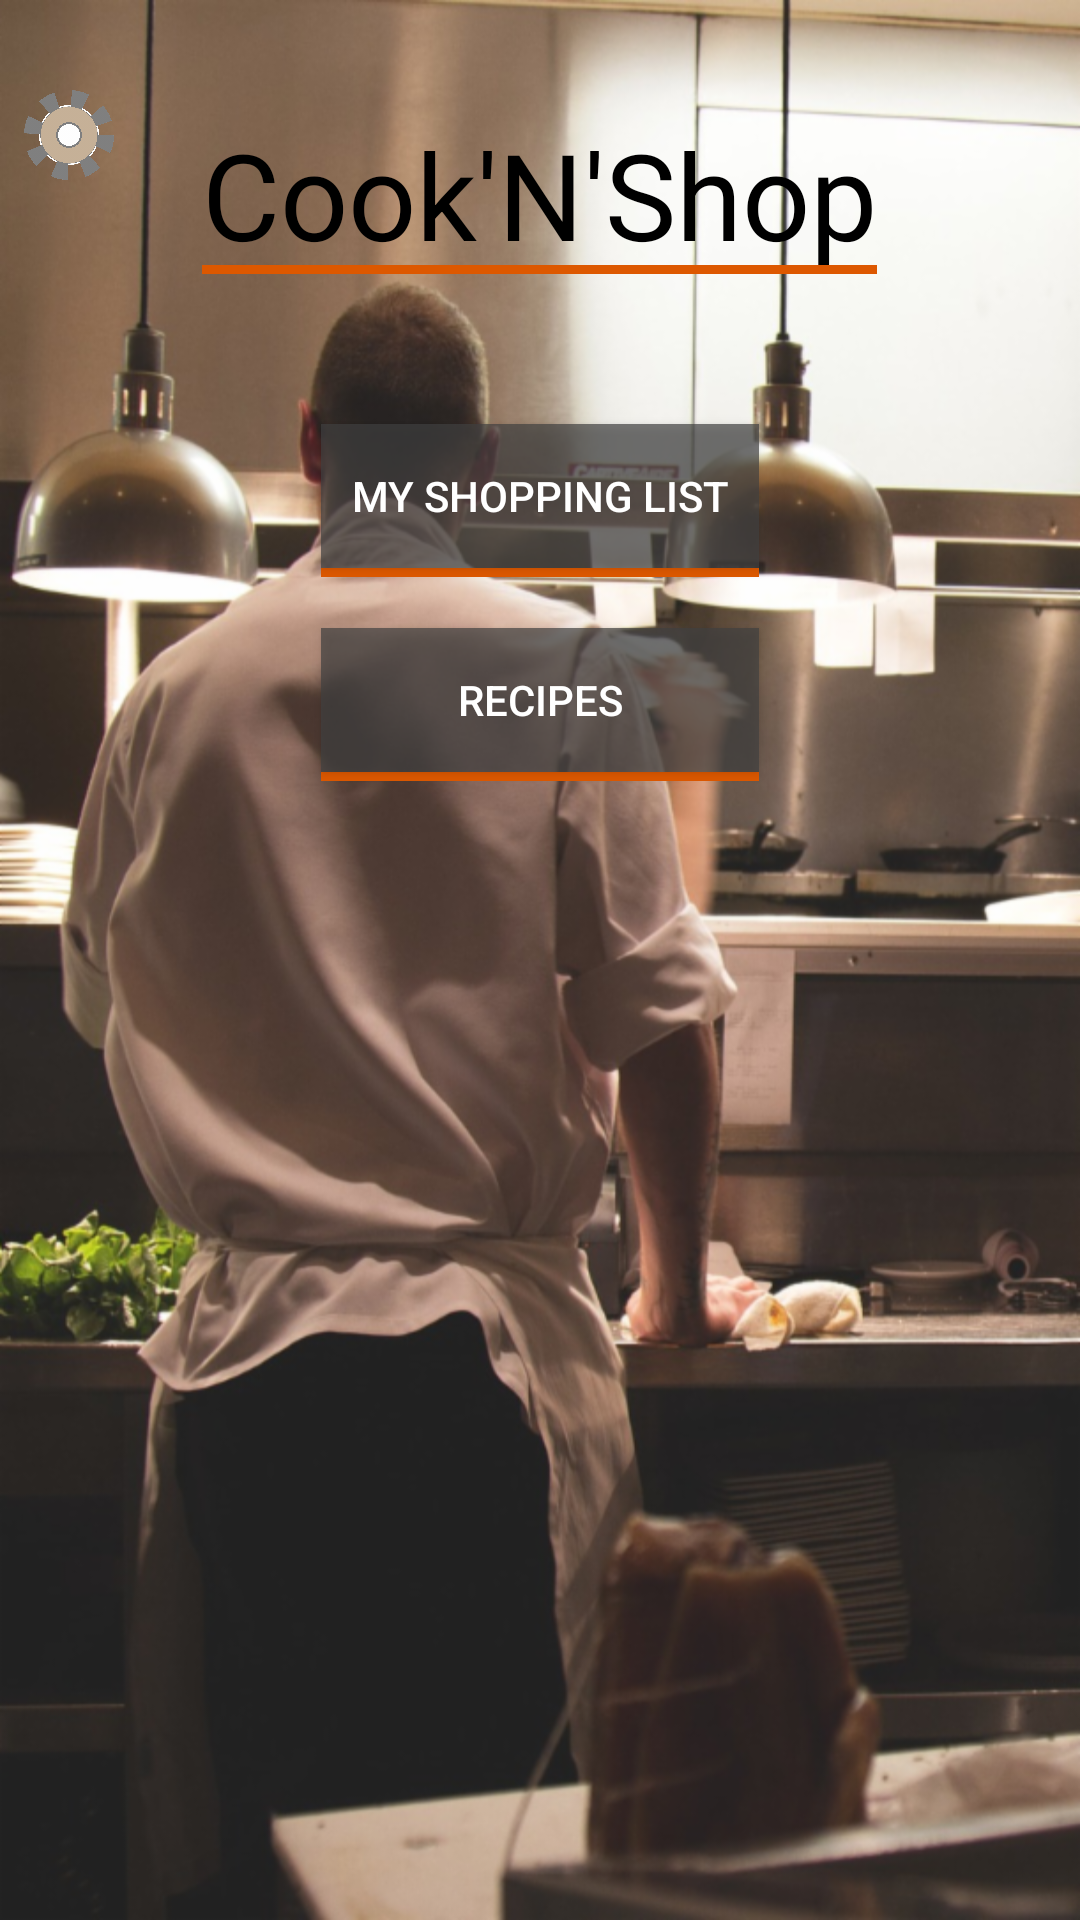

Android layout source for this screen:
<!-- AndroidManifest.xml: application theme AppTheme -->
<!-- res/layout/activity_home.xml -->
<?xml version="1.0" encoding="utf-8"?>
<RelativeLayout xmlns:android="http://schemas.android.com/apk/res/android"
    xmlns:app="http://schemas.android.com/apk/res-auto"
    xmlns:tools="http://schemas.android.com/tools"
    android:layout_width="match_parent"
    android:layout_height="match_parent"
    android:fitsSystemWindows="false"
    tools:context="aaa.cookandshop.Home"
    android:background="@drawable/chef">

    <ImageView
        android:layout_width="30dp"
        android:layout_height="30dp"
        android:layout_marginLeft="8dp"
        android:layout_marginTop="30dp"
        android:background="@drawable/settings"/>

    <TextView
        android:id="@+id/title"
        android:layout_width="wrap_content"
        android:layout_height="wrap_content"
        android:layout_alignParentTop="true"
        android:layout_centerHorizontal="true"
        android:layout_marginTop="38dp"
        android:text="@string/title"
        android:textColor="#000000"
        android:textSize="40dp"
        android:textAlignment="center"
        tools:text="@string/title" />

    <View
        android:layout_width="wrap_content"
        android:layout_height="3dp"
        android:background="@color/orange"
        android:layout_alignLeft="@id/title"
        android:layout_alignRight="@id/title"
        android:layout_alignBottom="@id/title"
        />



    <Button
        android:id="@+id/shoppingList"
        android:background="#b0404040"
        android:padding="10dp"
        android:layout_width="wrap_content"
        android:layout_height="wrap_content"
        android:layout_below="@+id/title"
        android:layout_centerHorizontal="true"
        android:layout_marginTop="50dp"
        android:textColor="#ffffff"
        android:text="@string/my_shopping_list"
        android:onClick="goToShoppingList"/>

    <View
        android:layout_width="wrap_content"
        android:layout_height="3dp"
        android:background="@color/orange"
        android:layout_alignLeft="@id/shoppingList"
        android:layout_alignRight="@id/shoppingList"
        android:layout_below="@id/shoppingList"
        />

    <Button
        android:id="@+id/recipes"
        android:padding="10dp"
        android:textColor="#ffffff"
        android:background="#b0404040"
        android:layout_width="wrap_content"
        android:layout_height="wrap_content"
        android:layout_below="@+id/shoppingList"
        android:layout_centerHorizontal="true"
        android:layout_alignLeft="@id/shoppingList"
        android:layout_alignRight="@id/shoppingList"
        android:layout_marginTop="20dp"
        android:text="@string/recipes_button"
        android:onClick="goToRecipes"/>

    <View
        android:layout_width="wrap_content"
        android:layout_height="3dp"
        android:background="@color/orange"
        android:layout_alignLeft="@id/recipes"
        android:layout_alignRight="@id/recipes"
        android:layout_below="@id/recipes"
        />

</RelativeLayout>
<!-- resources referenced by this layout -->
<resources>
  <color name="orange">#DD5800</color>
  <!-- drawable chef: png bitmap (drawable-port-hdpi, 819984 bytes) -->
  <!-- drawable settings: png bitmap (drawable-hdpi, 115810 bytes) -->
  <string name="my_shopping_list">My Shopping List</string>
  <string name="recipes_button">Recipes</string>
  <string name="title">Cook\'N\'Shop</string>
  <style name="AppTheme" parent="Theme.AppCompat.Light.NoActionBar">
          
          <item name="colorPrimary">@color/colorPrimary</item>
          <item name="colorPrimaryDark">#000000</item>
          <item name="colorAccent">@color/colorAccent</item>
          <item name="android:windowTranslucentStatus">true</item>
          <item name="android:windowTranslucentNavigation">true</item>
      </style>
  <color name="colorPrimary">#3F51B5</color>
  <color name="colorAccent">#FF4081</color>
</resources>
